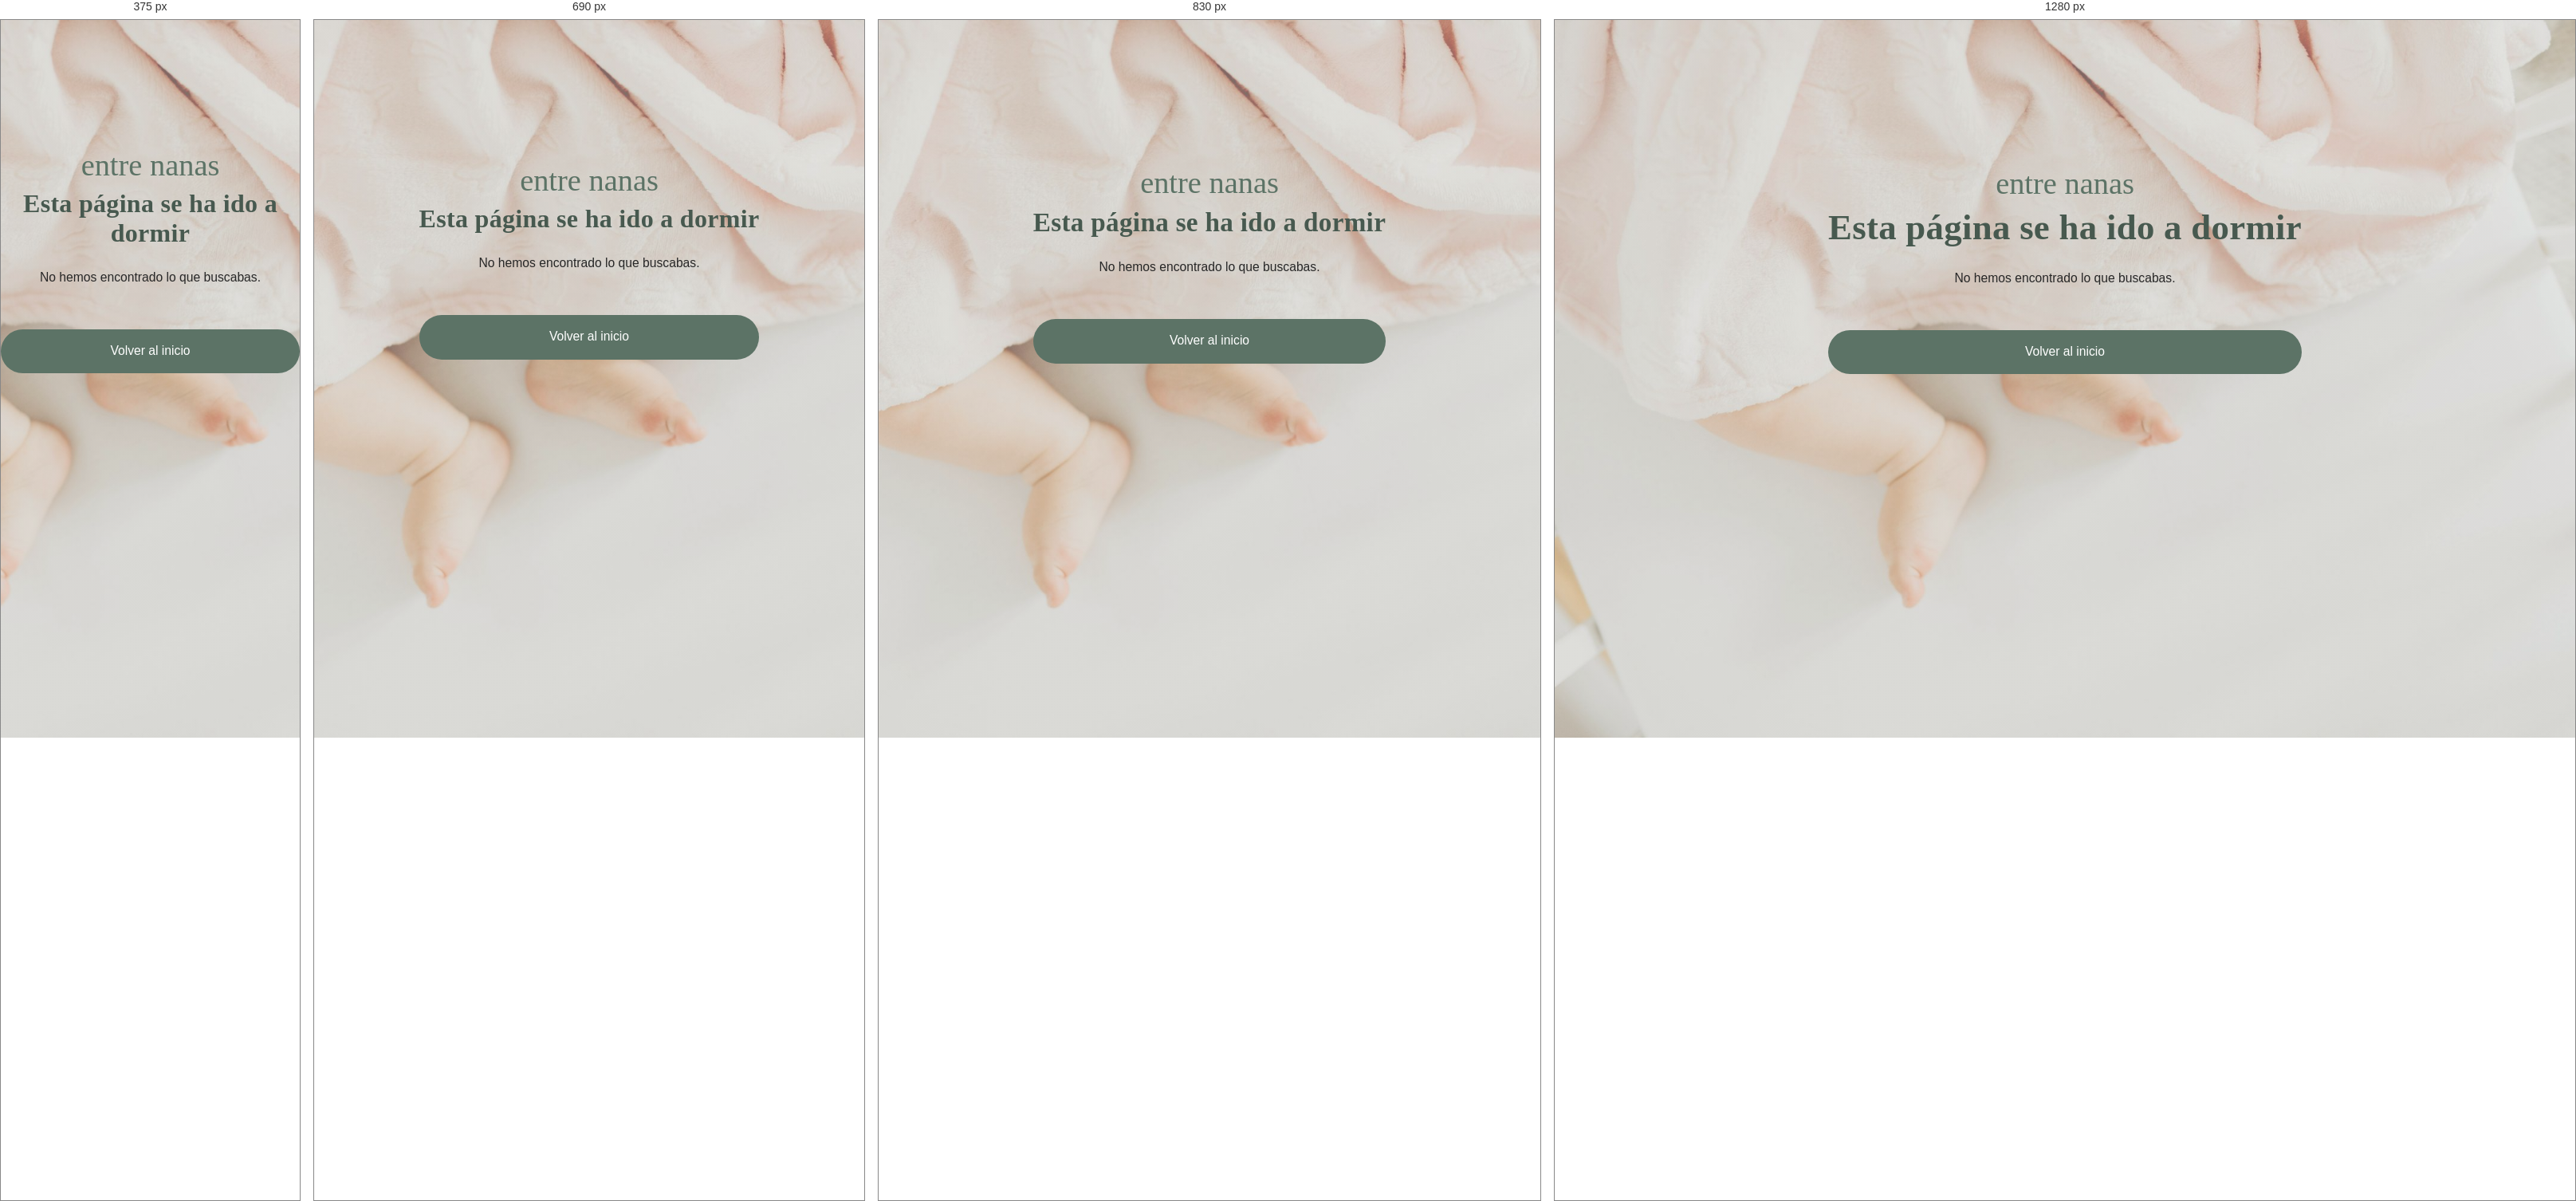
Rendered at 375 px, 690 px, 830 px and 1280 px, left to right.

<!-- file: 404.html -->
<!doctype html>
<html lang="es">
<head>
<meta charset="utf-8" />
<meta name="viewport" content="width=device-width, initial-scale=1" />
<title>Página no encontrada · entre nanas</title>
<meta name="robots" content="noindex" />
<link rel="icon" href="/assets/img/favicon.png" />
<link href="https://fonts.googleapis.com/css2?family=Allura&family=Cormorant+Garamond:wght@500;600&family=Poppins:wght@300;400&display=swap" rel="stylesheet" />
<link rel="stylesheet" href="/assets/style.css?v=13" />
</head>
<body>
<main class="wrap legal" style="text-align:center; min-height:70vh; display:grid; place-content:center;">
  <p class="brand-name" style="font-family:var(--font-script); font-size:2.4rem; color:var(--sage);">entre nanas</p>
  <h1>Esta página se ha ido a dormir</h1>
  <p>No hemos encontrado lo que buscabas.</p>
  <a class="btn btn-primary back-link" href="/">Volver al inicio</a>
</main>
</body>
</html>


/* @media block from assets/style.css */
@media (max-width: 900px) {
  .hero-grid, .two-col { grid-template-columns: 1fr; }
  .hero-media { order: -1; }
  .method-grid, .cards, .steps { grid-template-columns: 1fr; }
  .site-nav {
    position: fixed; inset: 72px 0 auto 0;
    flex-direction: column; align-items: stretch; gap: 0;
    background: var(--cream); padding: .5rem 1.2rem 1.4rem;
    border-bottom: 1px solid rgba(92,115,102,.16);
    transition: transform .28s ease;
    max-height: calc(100dvh - 72px); overflow-y: auto;
  }
  .site-nav:not(.open) { transform: translateY(-120%); pointer-events: none; }
  .site-nav.open { transform: translateY(0); }
  .site-nav a { padding: .9rem .2rem; border-bottom: 1px solid rgba(92,115,102,.12); }
  .nav-cta { text-align: center; margin-top: .8rem; border-bottom: 0 !important; }
  .nav-toggle { display: block; }
}

/* @media block from assets/style.css */
@media (min-width: 620px) {
  .cards { grid-template-columns: repeat(2, 1fr); }
  .steps, .method-grid { grid-template-columns: repeat(2, 1fr); }
}

/* @media block from assets/style.css */
@media (min-width: 760px) {
  .quotes { grid-template-columns: repeat(2, 1fr); }
  /* si el nº de testimonios es impar, el último ocupa toda la fila y se centra */
  .quotes > .msg:last-child:nth-child(odd) { grid-column: 1 / -1; max-width: calc(50% - .8rem); margin-inline: auto; }
}

/* @media block from assets/style.css */
@media (min-width: 980px) {
  .cards { grid-template-columns: repeat(3, 1fr); }
  .steps { grid-template-columns: repeat(4, 1fr); }
  .method-grid { grid-template-columns: repeat(3, 1fr); }
}